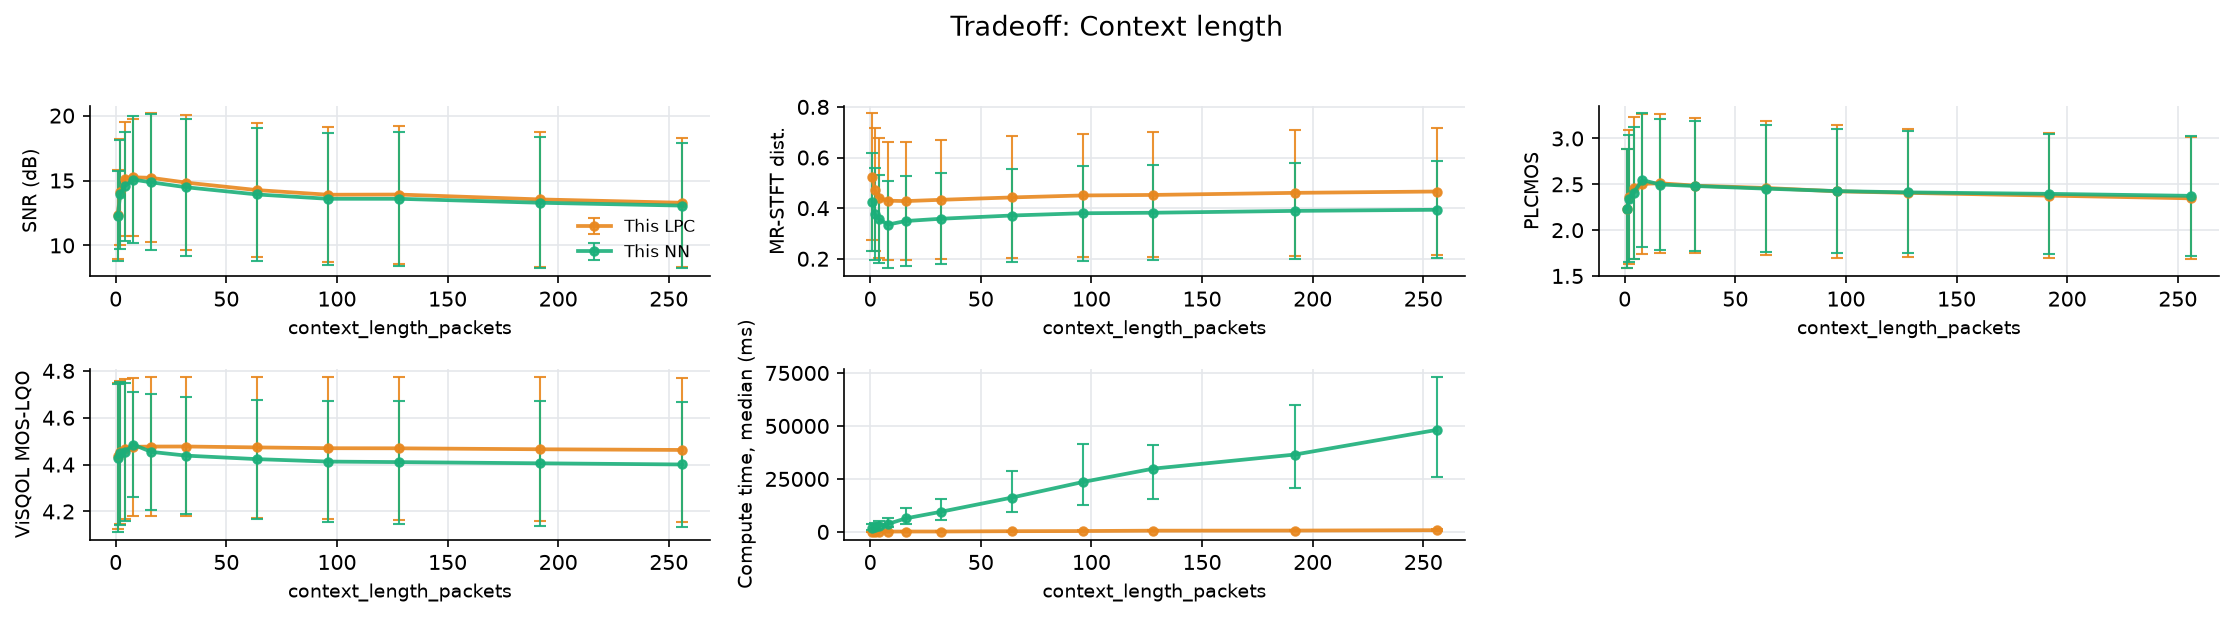

Data behind this chart, as committed beside it:
file, n_packets, loss_rate_pct, complexity_flatness, snr_lpc, snr_nn, mrstft_lpc, mrstft_nn, plcmos_lpc, plcmos_nn, visqol_lpc, visqol_nn, time_ms_lpc, time_ms_nn, param, value
xX6Wce-607-140209-262731-151331-7708-427…, 1390, 3.741, 2.83738954749424e-05, 15.76, 15.63, 0.2239, 0.2182, 2.913, 2.921, 4.695, 4.693, 73.47, 691.4, context_length_packets, 1
l3Lvae-611-211084-218396-212842-198509-3…, 1390, 4.245, 4.941728548146784e-05, 16.19, 16.1, 0.2417, 0.2187, 3.182, 3.207, 4.689, 4.689, 63.58, 2522, context_length_packets, 1
FPRIpe-578-474864-126584-425422-304828-1…, 1550, 9.097, 7.081195508362725e-05, 10.08, 10.03, 0.4727, 0.4302, 2.529, 2.531, 4.616, 4.617, 164.4, 2160, context_length_packets, 1
f5sCDf-435-355130-41798-395609-377902-35…, 1378, 11.9, 9.696379493107088e-06, 11.43, 11.19, 0.5264, 0.4626, 1.674, 1.682, 4.606, 4.602, 125.2, 3143, context_length_packets, 1
wH6bMa-009-144175-39168-315211-114587-33…, 1033, 7.551, 4.100139267393388e-05, 12.8, 12.83, 0.6681, 0.4088, 1.425, 1.426, 4.496, 4.499, 104.1, 1370, context_length_packets, 1
3hvoVa-051-2307-202921-218396-175927-147…, 1033, 5.324, 1.6514632079633884e-05, 14.35, 14.39, 0.3907, 0.2766, 1.525, 1.497, 4.66, 4.661, 122, 1183, context_length_packets, 1
wkCjvp-408-175927-2985-407790-280816-275…, 1046, 15.97, 0.000157, 9.515, 9.233, 0.7215, 0.5917, 1.821, 1.808, 4.465, 4.459, 287.5, 4047, context_length_packets, 1
0Rve0i-524-469450-332402-376902-283921-6…, 1140, 5.088, 0.0009046, 12.83, 12.74, 0.3368, 0.2908, 2.257, 2.205, 3.998, 4.002, 183, 1434, context_length_packets, 1
cUyODs-564-324456-286869-479691-123056-4…, 1636, 14.61, 0.0006576, 8.106, 7.604, 0.8074, 0.6816, 1.318, 1.284, 4.456, 4.443, 362, 5824, context_length_packets, 1
ofs2Us-561-469223-161307-229618-187519-2…, 1636, 15.83, 0.0003642, 8.862, 8.629, 0.7693, 0.633, 2.023, 2.07, 4.204, 4.208, 371.4, 5550, context_length_packets, 1
yc5Hmf-494-469130-474206-203381-91840-12…, 1722, 13.47, 0.0002098, 7.76, 7.997, 0.6885, 0.549, 2.537, 2.504, 4.383, 4.39, 187.2, 3927, context_length_packets, 1
KIklei-503-156368-5054-151331-161307-380…, 898, 12.14, 0.0001858, 8.192, 8.094, 0.7126, 0.5942, 1.577, 1.585, 3.259, 3.244, 85.52, 1573, context_length_packets, 1
PiKSIp-112-109021-465867-125189-123174-2…, 1021, 9.109, 0.0009805, 8.204, 8.115, 0.5694, 0.5044, 1.879, 1.954, 4.257, 4.252, 82.37, 1462, context_length_packets, 1
9f3Qjw-657-129013-78427-348770-228203-60…, 839, 7.867, 0.002971, 16.97, 16.83, 0.3804, 0.2934, 2.264, 2.332, 4.494, 4.494, 62.6, 908.4, context_length_packets, 1
0mk6rp-310-146145-90733-51581-27791-5041…, 1608, 1.741, 0.001477, 21.75, 21.82, 0.1257, 0.1045, 2.232, 2.277, 4.71, 4.709, 94.56, 719.9, context_length_packets, 1
U5aQJe-592-437270-129013-295308-406364-1…, 1550, 4.452, 0.001562, 14.34, 14.32, 0.3163, 0.2414, 2.353, 2.323, 4.623, 4.627, 62.43, 909.5, context_length_packets, 1
tztd5w-640-23535-348077-410307-64116-151…, 1176, 11.99, 0.003226, 12.04, 11.91, 0.6527, 0.4996, 2.882, 2.879, 4.251, 4.256, 194.1, 2923, context_length_packets, 1
IZG94w-666-98443-418034-470600-161118-28…, 1707, 7.147, 0.004833, 11.93, 11.43, 0.447, 0.4118, 3.356, 3.175, 4.439, 4.389, 107, 1741, context_length_packets, 1
d4LtRw-656-379354-74769-192385-202921-93…, 1673, 9.145, 0.009154, 11.24, 11.38, 0.4872, 0.4383, 2.749, 2.753, 4.444, 4.418, 121.2, 3580, context_length_packets, 1
JCRPTw-618-129107-479691-343332-355104-1…, 1894, 30.52, 0.006258, 6.453, 6.136, 1.305, 1.059, 1.838, 1.826, 3.761, 3.71, 486.4, 11127, context_length_packets, 1
vTx6Wp-073-38459-458554-472051-230200-33…, 1099, 10.01, 0.006727, 12.18, 12.14, 0.4793, 0.4314, 1.634, 1.694, 4.468, 4.425, 86.31, 1784, context_length_packets, 1
5OQdwp-063-348077-460359-16661-112031-22…, 1404, 2.778, 0.005659, 15.93, 15.84, 0.2271, 0.2081, 3.195, 3.174, 4.636, 4.636, 30.46, 719.6, context_length_packets, 1
ui9aDp-122-292323-379538-386883-287427-3…, 1070, 4.579, 0.009513, 14.33, 14.15, 0.2805, 0.2498, 2.63, 2.676, 4.643, 4.638, 76.67, 1103, context_length_packets, 1
O7tsRw-671-38597-125620-126584-128202-34…, 1734, 7.036, 0.009212, 14.21, 14.29, 0.4253, 0.3296, 2.858, 2.775, 4.496, 4.496, 98.62, 1539, context_length_packets, 1
tTMeWp-326-264357-280816-2985-25721-1896…, 2359, 8.902, 0.04867, 13.18, 13.3, 0.4848, 0.3826, 2.811, 2.886, 4.646, 4.648, 287.9, 4530, context_length_packets, 1
8b8sWp-275-88756-348733-183720-134118-22…, 1202, 3.577, 0.03178, 16.92, 16.68, 0.2236, 0.1975, 3.409, 3.451, 4.703, 4.702, 38.12, 541.4, context_length_packets, 1
6TUCvp-352-108130-78807-55646-250174-386…, 1874, 14.3, 0.0221, 10.28, 10.27, 0.6819, 0.5567, 1.59, 1.677, 4.27, 4.276, 245, 6180, context_length_packets, 1
7gnoMp-243-13140-469001-90733-352371-418…, 1349, 14.38, 0.0302, 9.711, 9.713, 0.9217, 0.5752, 1.731, 1.691, 4.585, 4.586, 168, 4227, context_length_packets, 1
rkSMcp-349-162269-339484-74769-12865-363…, 1411, 14.39, 0.02514, 10.86, 10.98, 0.7063, 0.5895, 1.461, 1.318, 4.624, 4.604, 166.3, 3522, context_length_packets, 1
IIhdup-184-282845-322947-195637-315211-1…, 986, 6.897, 0.07098, 14.17, 13.99, 0.4315, 0.3121, 1.362, 1.389, 4.508, 4.517, 81.82, 1105, context_length_packets, 1
xX6Wce-607-140209-262731-151331-7708-427…, 1390, 3.741, 2.83738954749424e-05, 17.92, 17.51, 0.1929, 0.2003, 2.953, 2.939, 4.704, 4.701, 57.08, 774.6, context_length_packets, 2
l3Lvae-611-211084-218396-212842-198509-3…, 1390, 4.245, 4.941728548146784e-05, 18.53, 18.7, 0.2028, 0.1882, 3.277, 3.263, 4.698, 4.699, 68.51, 2649, context_length_packets, 2
FPRIpe-578-474864-126584-425422-304828-1…, 1550, 9.097, 7.081195508362725e-05, 10.95, 10.83, 0.4385, 0.4169, 2.613, 2.629, 4.62, 4.631, 460.9, 2417, context_length_packets, 2
f5sCDf-435-355130-41798-395609-377902-35…, 1378, 11.9, 9.696379493107088e-06, 13.11, 12.17, 0.4757, 0.4479, 1.795, 1.725, 4.628, 4.586, 160.7, 3441, context_length_packets, 2
wH6bMa-009-144175-39168-315211-114587-33…, 1033, 7.551, 4.100139267393388e-05, 13.15, 13.32, 0.6112, 0.3745, 1.494, 1.472, 4.503, 4.511, 107.3, 2041, context_length_packets, 2
3hvoVa-051-2307-202921-218396-175927-147…, 1033, 5.324, 1.6514632079633884e-05, 15.43, 15.27, 0.3375, 0.2452, 1.509, 1.507, 4.666, 4.669, 57.11, 1460, context_length_packets, 2
wkCjvp-408-175927-2985-407790-280816-275…, 1046, 15.97, 0.000157, 11.79, 11.09, 0.6488, 0.5307, 2.072, 2.055, 4.508, 4.49, 190.2, 4341, context_length_packets, 2
0Rve0i-524-469450-332402-376902-283921-6…, 1140, 5.088, 0.0009046, 13.53, 13.16, 0.3247, 0.2727, 2.22, 2.192, 4.023, 4.039, 53.36, 1583, context_length_packets, 2
cUyODs-564-324456-286869-479691-123056-4…, 1636, 14.61, 0.0006576, 9.03, 8.304, 0.7318, 0.5958, 1.338, 1.303, 4.478, 4.472, 635.4, 5149, context_length_packets, 2
ofs2Us-561-469223-161307-229618-187519-2…, 1636, 15.83, 0.0003642, 10.06, 9.658, 0.7151, 0.561, 2.183, 2.392, 4.229, 4.242, 493.5, 6071, context_length_packets, 2
yc5Hmf-494-469130-474206-203381-91840-12…, 1722, 13.47, 0.0002098, 8.111, 8.662, 0.6706, 0.5319, 2.624, 2.587, 4.398, 4.415, 232.7, 5576, context_length_packets, 2
KIklei-503-156368-5054-151331-161307-380…, 898, 12.14, 0.0001858, 8.71, 8.494, 0.69, 0.5594, 1.585, 1.572, 3.305, 3.308, 170.6, 2285, context_length_packets, 2
PiKSIp-112-109021-465867-125189-123174-2…, 1021, 9.109, 0.0009805, 9.16, 8.338, 0.5304, 0.4759, 1.891, 1.928, 4.279, 4.274, 129, 2352, context_length_packets, 2
9f3Qjw-657-129013-78427-348770-228203-60…, 839, 7.867, 0.002971, 17.48, 17.3, 0.3533, 0.2633, 2.451, 2.445, 4.496, 4.498, 156.3, 1547, context_length_packets, 2
0mk6rp-310-146145-90733-51581-27791-5041…, 1608, 1.741, 0.001477, 25.01, 25.02, 0.09923, 0.0788, 2.283, 2.276, 4.713, 4.712, 36.21, 722, context_length_packets, 2
U5aQJe-592-437270-129013-295308-406364-1…, 1550, 4.452, 0.001562, 15.19, 15.11, 0.2965, 0.2221, 2.32, 2.347, 4.627, 4.641, 75.76, 1272, context_length_packets, 2
tztd5w-640-23535-348077-410307-64116-151…, 1176, 11.99, 0.003226, 13.96, 13.69, 0.5749, 0.4219, 3.437, 3.33, 4.258, 4.272, 344.3, 4320, context_length_packets, 2
IZG94w-666-98443-418034-470600-161118-28…, 1707, 7.147, 0.004833, 15.47, 14.48, 0.36, 0.3269, 3.796, 3.32, 4.453, 4.404, 193.5, 2826, context_length_packets, 2
d4LtRw-656-379354-74769-192385-202921-93…, 1673, 9.145, 0.009154, 13.06, 13.06, 0.4209, 0.3596, 3.171, 3.096, 4.455, 4.443, 167.8, 4308, context_length_packets, 2
JCRPTw-618-129107-479691-343332-355104-1…, 1894, 30.52, 0.006258, 6.74, 6.299, 1.26, 0.9724, 1.899, 1.848, 3.778, 3.749, 906.9, 12718, context_length_packets, 2
vTx6Wp-073-38459-458554-472051-230200-33…, 1099, 10.01, 0.006727, 13.68, 13.65, 0.4275, 0.3695, 1.709, 1.752, 4.475, 4.44, 99.2, 2483, context_length_packets, 2
5OQdwp-063-348077-460359-16661-112031-22…, 1404, 2.778, 0.005659, 18.9, 18.93, 0.1772, 0.153, 3.341, 3.295, 4.643, 4.644, 35.65, 909.9, context_length_packets, 2
ui9aDp-122-292323-379538-386883-287427-3…, 1070, 4.579, 0.009513, 16.43, 15.26, 0.2464, 0.2283, 2.705, 2.731, 4.651, 4.642, 82.09, 2111, context_length_packets, 2
O7tsRw-671-38597-125620-126584-128202-34…, 1734, 7.036, 0.009212, 15.94, 15.94, 0.3641, 0.2735, 3.155, 3.044, 4.502, 4.505, 229.5, 2425, context_length_packets, 2
tTMeWp-326-264357-280816-2985-25721-1896…, 2359, 8.902, 0.04867, 15.89, 15.78, 0.4148, 0.3404, 3.024, 3.041, 4.665, 4.664, 207.1, 4368, context_length_packets, 2
8b8sWp-275-88756-348733-183720-134118-22…, 1202, 3.577, 0.03178, 20.13, 20.11, 0.182, 0.1553, 3.498, 3.559, 4.712, 4.709, 105.7, 1105, context_length_packets, 2
6TUCvp-352-108130-78807-55646-250174-386…, 1874, 14.3, 0.0221, 11.69, 12.17, 0.6329, 0.4922, 1.949, 1.947, 4.297, 4.312, 272.4, 7486, context_length_packets, 2
7gnoMp-243-13140-469001-90733-352371-418…, 1349, 14.38, 0.0302, 11.06, 11.04, 0.8346, 0.5178, 1.763, 1.881, 4.604, 4.604, 175.2, 5863, context_length_packets, 2
rkSMcp-349-162269-339484-74769-12865-363…, 1411, 14.39, 0.02514, 14.72, 15.03, 0.5899, 0.5131, 1.452, 1.349, 4.658, 4.565, 195.7, 5007, context_length_packets, 2
IIhdup-184-282845-322947-195637-315211-1…, 986, 6.897, 0.07098, 19.24, 19.46, 0.3542, 0.2289, 1.301, 1.465, 4.562, 4.582, 70.24, 1030, context_length_packets, 2
... 270 more rows
